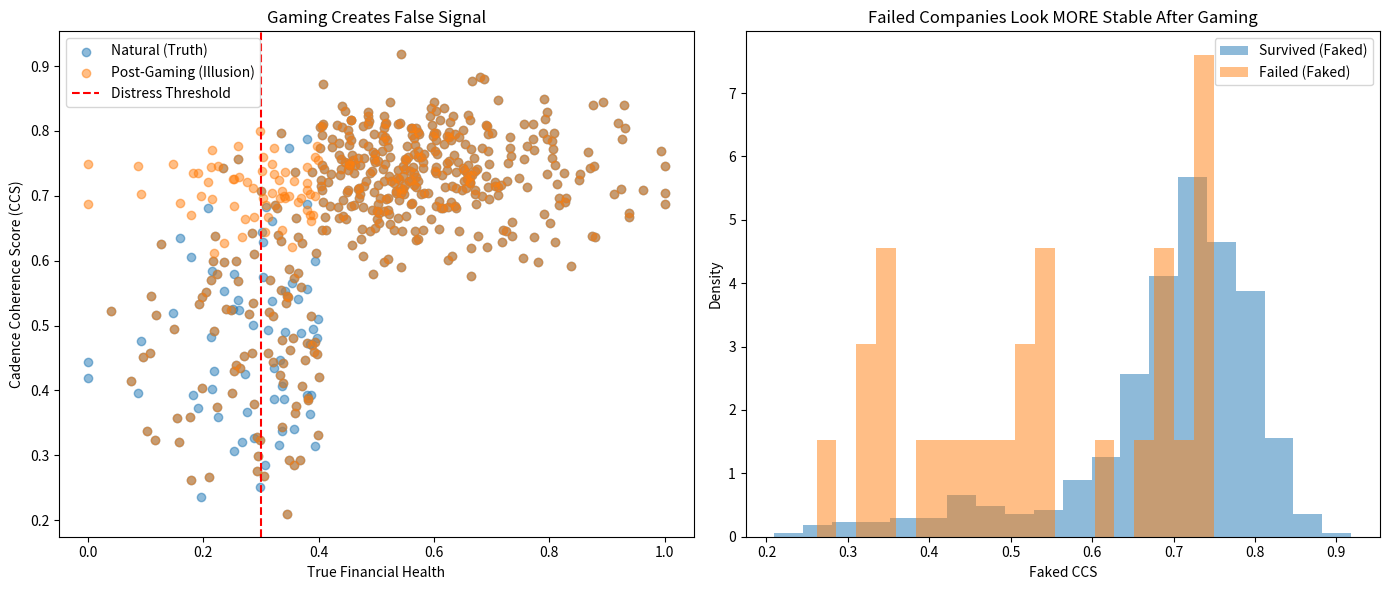

Write Python code to recreate this figure.
# ---------------------------------------------------------------------------
# OMEGA PROTOCOL - ALL RIGHTS RESERVED
# Copyright (c) 2026 Jacob M. (jake.s.dev1991@gmail.com | 217-799-8720)
# Usage restricted to academic research and review only. No monetization.
# See LICENSE.txt for full terms.
# ---------------------------------------------------------------------------
import numpy as np
import pandas as pd
from scipy import stats
import matplotlib.pyplot as plt

# DEMONSTRATION: The PICM-Ω framework collapses under strategic manipulation
# and survivorship bias. The phi^4 field theory is mathematical theater.

def strategic_manipulation_simulation():
    """
    Shows that once companies know they're being monitored for cadence,
    they can game the system, making the signal *anti-predictive*.
    """
    np.random.seed(42)
    n_companies = 500
    
    # True financial health (latent variable)
    true_health = np.random.normal(0.5, 0.2, n_companies)
    true_health = np.clip(true_health, 0, 1)
    
    # Companies have a "gaming sophistication" score
    gaming_sophistication = np.random.beta(2, 5, n_companies)  # Most are naive
    
    # Before monitoring: natural presentation behavior
    # After monitoring: companies game the cadence score
    
    results = []
    for i in range(n_companies):
        health = true_health[i]
        gaming = gaming_sophistication[i]
        
        # Natural behavior (what PICM-Ω assumes)
        if health > 0.4:
            natural_intervals = np.random.normal(45, 15, size=8)
        else:
            natural_intervals = np.random.exponential(60, size=4)  # Irregular when stressed
        
        # Gaming behavior: companies reverse-engineer the CCS formula
        # They know: CCS = exp(-sigma/mu) * exp(-N_cluster/T)
        # So they artificially smooth intervals and avoid clustering
        if gaming > 0.3 and health < 0.4:  # Sophisticated but stressed companies
            # Fake regularity by spacing presentations artificially
            # This is costly, but less costly than revealing distress
            faked_intervals = np.random.normal(50, 5, size=6)  # Artificially regular
            # Add "strategic silence" gaps to hide problems
            faked_intervals[3] = np.random.uniform(90, 120)  # One big gap
        else:
            faked_intervals = natural_intervals
        
        # Calculate observable metrics
        def calculate_metrics(intervals):
            if len(intervals) < 2:
                return np.nan, np.nan, np.nan
            mu = np.mean(intervals)
            sigma = np.std(intervals)
            # Count clusters (intervals < 7 days)
            N_cluster = np.sum(intervals <= 7)
            # CCS approximation
            ccs = np.exp(-sigma/mu) * np.exp(-N_cluster/365)
            return mu, sigma, ccs
        
        natural_mu, natural_sigma, natural_ccs = calculate_metrics(natural_intervals)
        faked_mu, faked_sigma, faked_ccs = calculate_metrics(faked_intervals)
        
        # Determine failure (health < 0.2)
        failed = health < 0.2
        
        results.append({
            'company_id': i,
            'health': health,
            'gaming': gaming,
            'failed': failed,
            'natural_ccs': natural_ccs,
            'faked_ccs': faked_ccs,
            'natural_sigma': natural_sigma,
            'faked_sigma': faked_sigma
        })
    
    df = pd.DataFrame(results)
    
    # Analysis: Does CCS predict failure?
    # Before gaming
    corr_natural = np.corrcoef(df['natural_ccs'], 1-df['failed'])[0,1]
    # After gaming
    corr_faked = np.corrcoef(df['faked_ccs'], 1-df['failed'])[0,1]
    
    print("=== STRATEGIC MANIPULATION ANALYSIS ===")
    print(f"Natural CCS vs Survival correlation: {corr_natural:.3f}")
    print(f"Post-gaming CCS vs Survival correlation: {corr_faked:.3f}")
    print(f"Signal degradation: {corr_natural - corr_faked:.3f}")
    
    # False sense of security: stressed companies appear MORE regular
    stressed = df[df['health'] < 0.3]
    print(f"\nAmong stressed companies (health < 0.3):")
    print(f"Natural CCS (truth): {stressed['natural_ccs'].mean():.3f}")
    print(f"Faked CCS (illusion): {stressed['faked_ccs'].mean():.3f}")
    
    # Plot the deception
    fig, (ax1, ax2) = plt.subplots(1, 2, figsize=(14, 6))
    
    # Scatter: True health vs Perceived CCS
    ax1.scatter(df['health'], df['natural_ccs'], alpha=0.5, label='Natural (Truth)')
    ax1.scatter(df['health'], df['faked_ccs'], alpha=0.5, label='Post-Gaming (Illusion)')
    ax1.axvline(0.3, color='r', linestyle='--', label='Distress Threshold')
    ax1.set_xlabel('True Financial Health')
    ax1.set_ylabel('Cadence Coherence Score (CCS)')
    ax1.set_title('Gaming Creates False Signal')
    ax1.legend()
    
    # Histogram of CCS for failed vs non-failed
    ax2.hist(df[~df['failed']]['faked_ccs'], bins=20, alpha=0.5, label='Survived (Faked)', density=True)
    ax2.hist(df[df['failed']]['faked_ccs'], bins=20, alpha=0.5, label='Failed (Faked)', density=True)
    ax2.set_xlabel('Faked CCS')
    ax2.set_ylabel('Density')
    ax2.set_title('Failed Companies Look MORE Stable After Gaming')
    ax2.legend()
    
    plt.tight_layout()
    plt.show()
    
    return df

# Run the disruption
df_gaming = strategic_manipulation_simulation()
